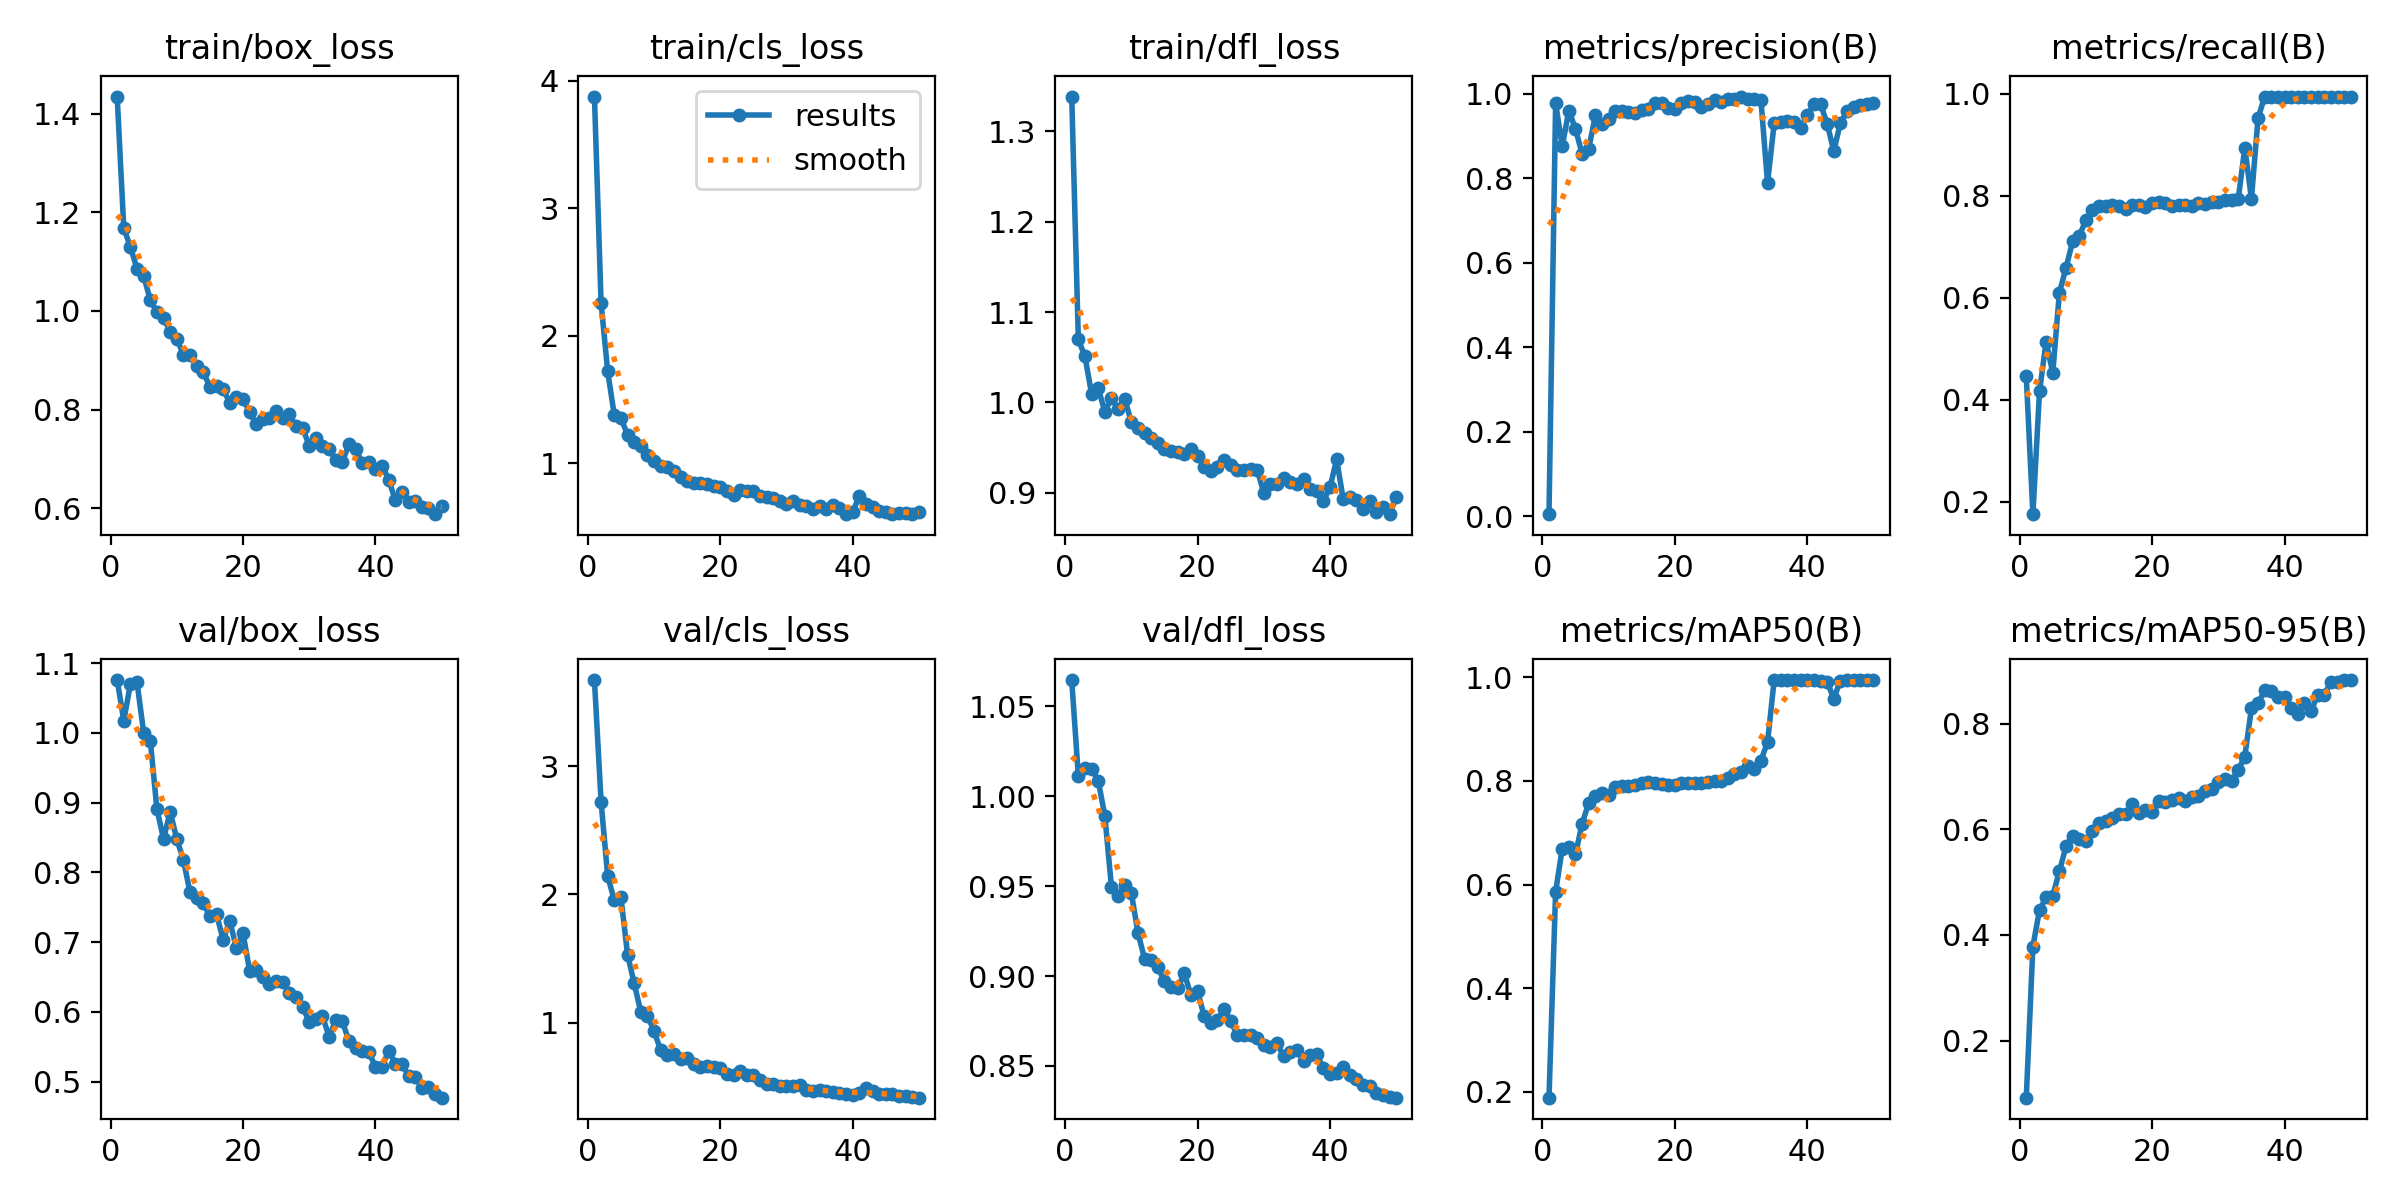

Data behind this chart, as committed beside it:
epoch, time, train/box_loss, train/cls_loss, train/dfl_loss, metrics/precision(B), metrics/recall(B), metrics/mAP50(B), metrics/mAP50-95(B), val/box_loss, val/cls_loss, val/dfl_loss, lr/pg0, lr/pg1, lr/pg2
1, 8.484, 1.435, 3.877, 1.339, 0.00536, 0.4455, 0.1888, 0.09195, 1.076, 3.67, 1.065, 0.0002111, 0.0002111, 0.0002111
2, 12.63, 1.168, 2.259, 1.07, 0.977, 0.1755, 0.5861, 0.378, 1.017, 2.723, 1.011, 0.0004247, 0.0004247, 0.0004247
3, 16.73, 1.13, 1.72, 1.051, 0.8752, 0.4163, 0.6695, 0.4471, 1.07, 2.143, 1.016, 0.0006295, 0.0006295, 0.0006295
4, 20.76, 1.085, 1.376, 1.009, 0.9598, 0.5137, 0.6721, 0.4714, 1.072, 1.954, 1.015, 0.0008256, 0.0008256, 0.0008256
5, 24.62, 1.071, 1.355, 1.016, 0.9159, 0.4524, 0.6585, 0.4744, 1, 1.977, 1.009, 0.001013, 0.001013, 0.001013
6, 28.63, 1.022, 1.221, 0.9894, 0.8573, 0.6095, 0.7174, 0.5204, 0.9888, 1.53, 0.9892, 0.001001, 0.001001, 0.001001
7, 32.71, 0.9973, 1.17, 1.005, 0.8697, 0.6582, 0.7579, 0.5675, 0.8908, 1.308, 0.9496, 0.000979, 0.000979, 0.000979
8, 36.76, 0.9863, 1.137, 0.9929, 0.948, 0.7105, 0.7709, 0.5881, 0.8479, 1.082, 0.9447, 0.000957, 0.000957, 0.000957
9, 40.77, 0.9581, 1.066, 1.004, 0.9287, 0.721, 0.7759, 0.5821, 0.8865, 1.054, 0.9509, 0.000935, 0.000935, 0.000935
10, 44.8, 0.9437, 1.014, 0.9779, 0.9395, 0.7516, 0.7732, 0.5775, 0.8479, 0.935, 0.9462, 0.000913, 0.000913, 0.000913
11, 48.83, 0.9113, 0.9794, 0.9718, 0.9591, 0.7713, 0.7884, 0.5962, 0.8179, 0.7839, 0.9242, 0.000891, 0.000891, 0.000891
12, 52.78, 0.9108, 0.9693, 0.9662, 0.9592, 0.7789, 0.7902, 0.6116, 0.7714, 0.7501, 0.9095, 0.000869, 0.000869, 0.000869
13, 56.81, 0.8875, 0.9366, 0.9609, 0.9561, 0.7788, 0.7908, 0.6165, 0.763, 0.7567, 0.9091, 0.000847, 0.000847, 0.000847
14, 60.8, 0.8754, 0.8917, 0.9548, 0.9541, 0.7808, 0.7922, 0.6205, 0.756, 0.7177, 0.9049, 0.000825, 0.000825, 0.000825
15, 64.99, 0.8465, 0.8604, 0.9482, 0.9609, 0.7792, 0.7953, 0.6296, 0.7373, 0.7239, 0.8971, 0.000803, 0.000803, 0.000803
16, 69.21, 0.8484, 0.8428, 0.9466, 0.9637, 0.7743, 0.7975, 0.6284, 0.74, 0.6775, 0.8941, 0.000781, 0.000781, 0.000781
17, 73.52, 0.8412, 0.8469, 0.9456, 0.9773, 0.7816, 0.7964, 0.6473, 0.7037, 0.6566, 0.8931, 0.000759, 0.000759, 0.000759
18, 77.62, 0.8141, 0.8387, 0.9428, 0.9767, 0.7813, 0.794, 0.6312, 0.7303, 0.6588, 0.9015, 0.000737, 0.000737, 0.000737
19, 81.76, 0.8253, 0.8231, 0.9481, 0.966, 0.7776, 0.7914, 0.637, 0.6915, 0.6539, 0.8894, 0.000715, 0.000715, 0.000715
20, 85.79, 0.8209, 0.817, 0.9404, 0.9644, 0.7845, 0.7916, 0.6318, 0.7128, 0.643, 0.8917, 0.000693, 0.000693, 0.000693
21, 89.95, 0.795, 0.786, 0.9284, 0.978, 0.7867, 0.7967, 0.6526, 0.659, 0.6036, 0.8776, 0.000671, 0.000671, 0.000671
22, 93.87, 0.7701, 0.7545, 0.9235, 0.9819, 0.786, 0.7963, 0.6514, 0.6604, 0.5905, 0.8739, 0.000649, 0.000649, 0.000649
23, 97.89, 0.7813, 0.7874, 0.928, 0.9794, 0.7789, 0.7964, 0.6545, 0.6499, 0.6263, 0.8755, 0.000627, 0.000627, 0.000627
24, 102, 0.7827, 0.7862, 0.9359, 0.9691, 0.7815, 0.7953, 0.6591, 0.6393, 0.5948, 0.8815, 0.0006051, 0.0006051, 0.0006051
25, 105.8, 0.7969, 0.7822, 0.9311, 0.974, 0.7811, 0.7984, 0.6534, 0.6439, 0.596, 0.8752, 0.0005831, 0.0005831, 0.0005831
26, 109.5, 0.7828, 0.7457, 0.9248, 0.9851, 0.78, 0.7997, 0.6604, 0.6434, 0.5524, 0.8669, 0.0005611, 0.0005611, 0.0005611
27, 113.3, 0.79, 0.7361, 0.9255, 0.9798, 0.7864, 0.8006, 0.6626, 0.6267, 0.5247, 0.8674, 0.0005391, 0.0005391, 0.0005391
28, 116.9, 0.7659, 0.7248, 0.9258, 0.986, 0.7829, 0.8059, 0.6731, 0.622, 0.5216, 0.8674, 0.0005171, 0.0005171, 0.0005171
29, 120.6, 0.7631, 0.7071, 0.9256, 0.9874, 0.7871, 0.8142, 0.6765, 0.6071, 0.5028, 0.8656, 0.0004951, 0.0004951, 0.0004951
30, 124.3, 0.7261, 0.6812, 0.8998, 0.9928, 0.7869, 0.8175, 0.6887, 0.586, 0.5086, 0.8618, 0.0004731, 0.0004731, 0.0004731
31, 128, 0.7416, 0.7025, 0.9092, 0.9867, 0.7923, 0.8284, 0.6952, 0.5904, 0.5061, 0.8607, 0.0004511, 0.0004511, 0.0004511
32, 131.7, 0.7268, 0.6726, 0.9098, 0.9867, 0.7918, 0.8235, 0.6916, 0.5938, 0.5121, 0.8627, 0.0004291, 0.0004291, 0.0004291
33, 135.5, 0.719, 0.6673, 0.9164, 0.9854, 0.7927, 0.8395, 0.712, 0.5645, 0.475, 0.8553, 0.0004071, 0.0004071, 0.0004071
34, 139.2, 0.6985, 0.64, 0.9117, 0.7882, 0.8938, 0.8749, 0.7376, 0.5878, 0.4694, 0.858, 0.0003851, 0.0003851, 0.0003851
35, 143, 0.6941, 0.6608, 0.9093, 0.9293, 0.7942, 0.9946, 0.8291, 0.5867, 0.4768, 0.8589, 0.0003631, 0.0003631, 0.0003631
36, 146.8, 0.7291, 0.6429, 0.9156, 0.9327, 0.9519, 0.9947, 0.8384, 0.5578, 0.4713, 0.8525, 0.0003411, 0.0003411, 0.0003411
37, 150.8, 0.7196, 0.6753, 0.904, 0.9352, 0.9942, 0.9947, 0.863, 0.5479, 0.4596, 0.8562, 0.0003191, 0.0003191, 0.0003191
38, 154.7, 0.6921, 0.6522, 0.9016, 0.9337, 0.9942, 0.9947, 0.8625, 0.5441, 0.4554, 0.8564, 0.0002971, 0.0002971, 0.0002971
39, 158.5, 0.694, 0.6005, 0.891, 0.9185, 0.9942, 0.9946, 0.8503, 0.542, 0.4427, 0.8487, 0.0002751, 0.0002751, 0.0002751
40, 162.2, 0.6794, 0.6211, 0.9059, 0.9489, 0.9942, 0.9946, 0.8508, 0.5216, 0.4396, 0.8456, 0.0002531, 0.0002531, 0.0002531
41, 189, 0.6859, 0.7396, 0.9369, 0.9741, 0.9942, 0.9946, 0.8297, 0.5216, 0.4507, 0.8462, 0.0002311, 0.0002311, 0.0002311
42, 192.6, 0.6578, 0.6825, 0.8927, 0.975, 0.9925, 0.9938, 0.819, 0.5439, 0.4915, 0.8494, 0.0002091, 0.0002091, 0.0002091
43, 196.2, 0.6159, 0.6596, 0.8952, 0.9288, 0.9942, 0.9917, 0.8396, 0.5258, 0.4643, 0.8447, 0.0001871, 0.0001871, 0.0001871
44, 200, 0.6337, 0.6232, 0.8922, 0.8641, 0.9942, 0.9588, 0.8239, 0.5249, 0.4479, 0.843, 0.0001651, 0.0001651, 0.0001651
45, 203.6, 0.6129, 0.6203, 0.8823, 0.9302, 0.9942, 0.9938, 0.8537, 0.5086, 0.4423, 0.8393, 0.0001431, 0.0001431, 0.0001431
46, 207.3, 0.6135, 0.6036, 0.8906, 0.9581, 0.9942, 0.9945, 0.8539, 0.507, 0.441, 0.8389, 0.0001211, 0.0001211, 0.0001211
47, 210.9, 0.6021, 0.6068, 0.8783, 0.968, 0.9942, 0.9948, 0.8796, 0.4915, 0.4313, 0.8351, 9.91012e-05, 9.91012e-05, 9.91012e-05
48, 214.6, 0.6001, 0.6091, 0.8839, 0.9717, 0.9927, 0.9948, 0.8785, 0.492, 0.4256, 0.8339, 7.71034e-05, 7.71034e-05, 7.71034e-05
49, 218.3, 0.5877, 0.6047, 0.8762, 0.9756, 0.9929, 0.9948, 0.8824, 0.4828, 0.4187, 0.8329, 5.51056e-05, 5.51056e-05, 5.51056e-05
50, 222, 0.6041, 0.6176, 0.8952, 0.9779, 0.9927, 0.9948, 0.8824, 0.4771, 0.4156, 0.8323, 3.31078e-05, 3.31078e-05, 3.31078e-05
